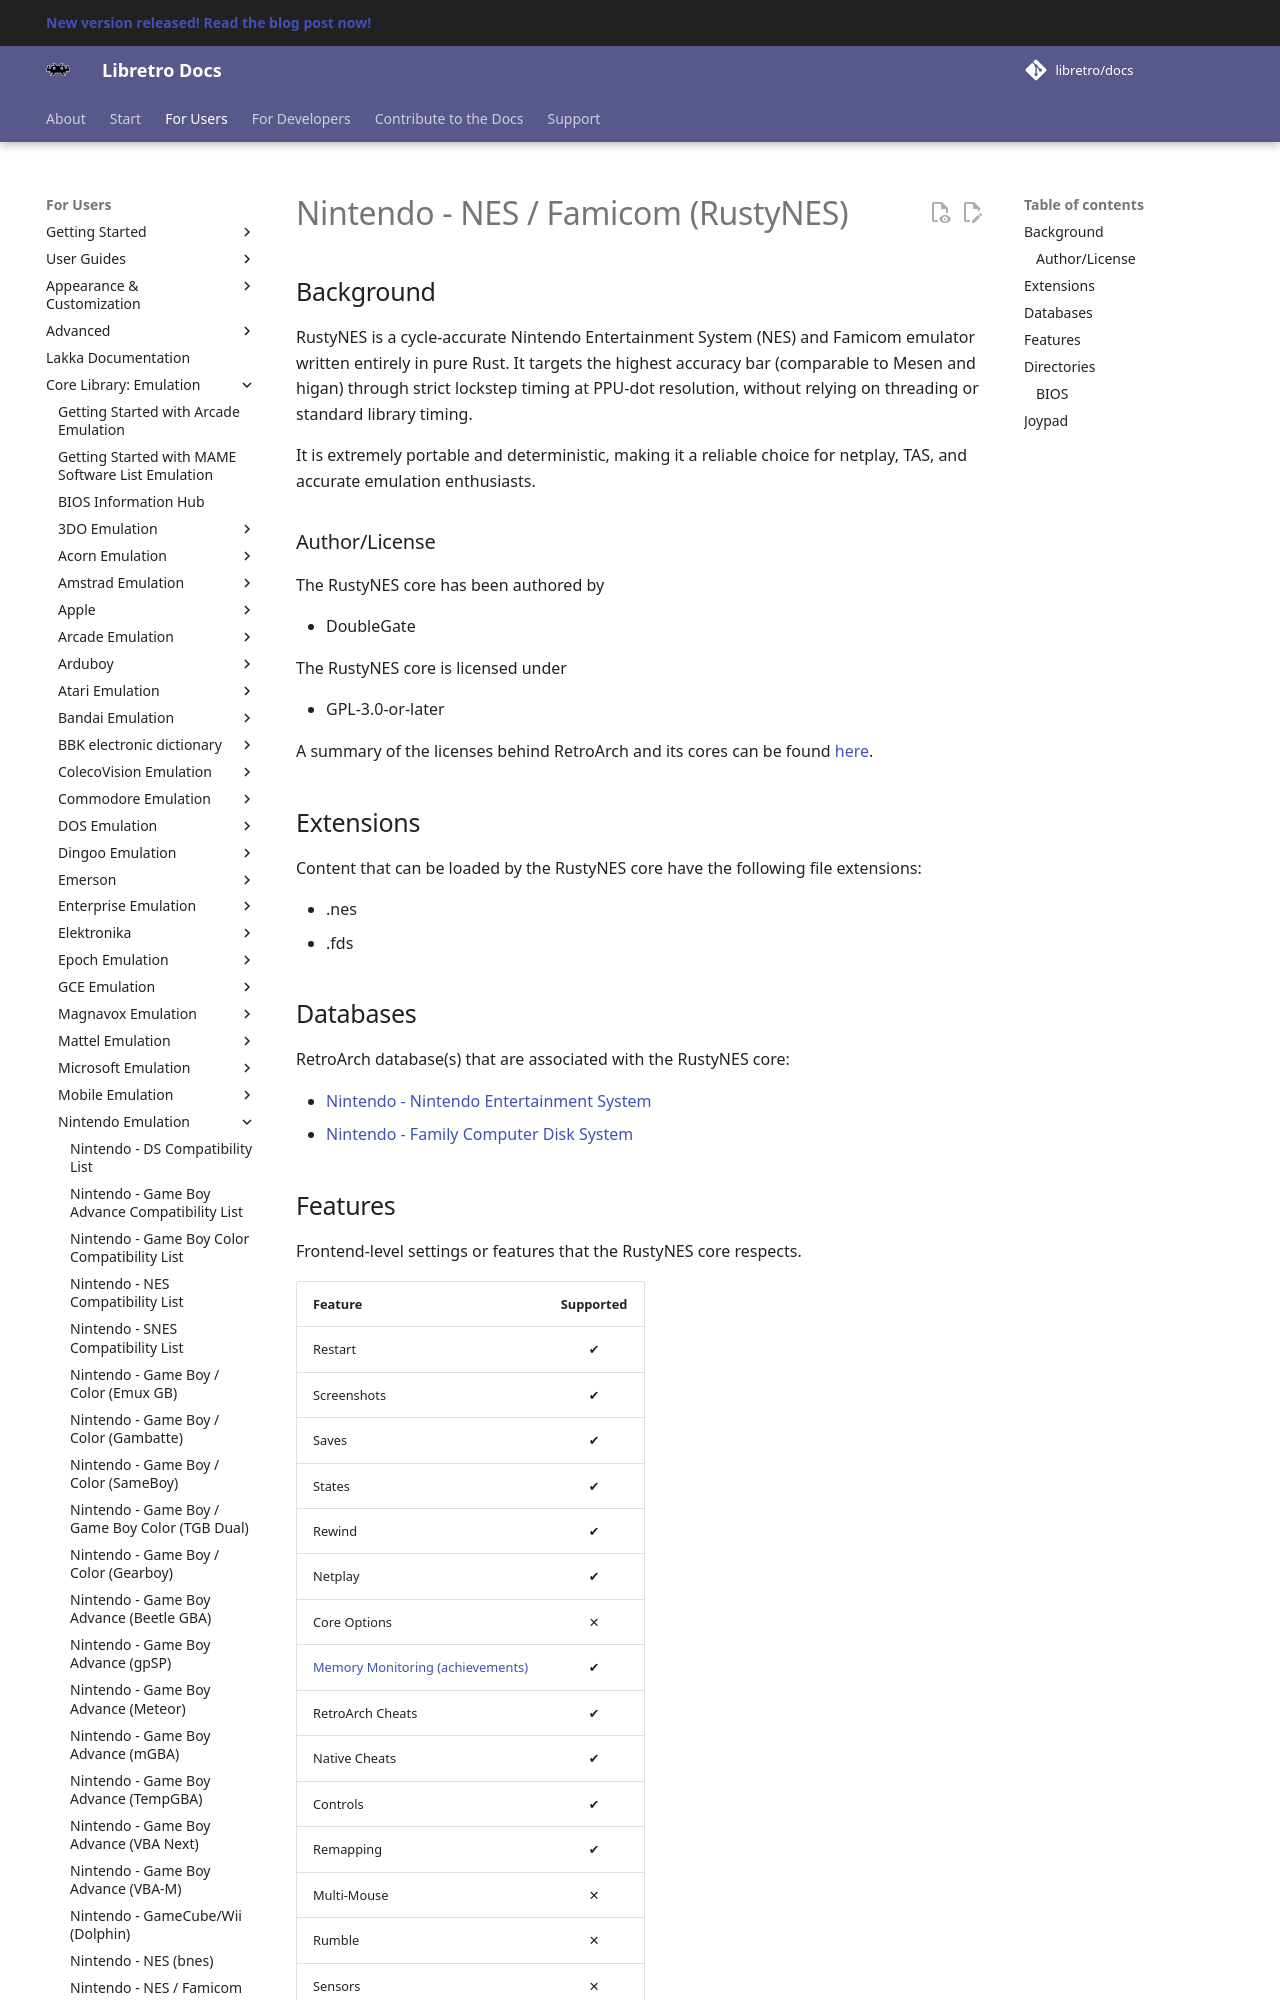

repository: RogueScholar/libretro-docs · page: library/rustynes/index.html · generator: mkdocs

# Nintendo - NES / Famicom (RustyNES)

## Background

RustyNES is a cycle-accurate Nintendo Entertainment System (NES) and Famicom emulator written entirely in pure Rust. It targets the highest accuracy bar (comparable to Mesen and higan) through strict lockstep timing at PPU-dot resolution, without relying on threading or standard library timing.

It is extremely portable and deterministic, making it a reliable choice for netplay, TAS, and accurate emulation enthusiasts.

### Author/License

The RustyNES core has been authored by

- DoubleGate

The RustyNES core is licensed under

- MIT OR Apache-2.0

A summary of the licenses behind RetroArch and its cores can be found [here](../development/licenses.md).

## Extensions

Content that can be loaded by the RustyNES core have the following file extensions:

- .nes
- .fds

## Databases

RetroArch database(s) that are associated with the RustyNES core:

- [Nintendo - Nintendo Entertainment System](https://github.com/libretro/libretro-database/blob/master/rdb/Nintendo%20-%20Nintendo%20Entertainment%20System.rdb)
- [Nintendo - Family Computer Disk System](https://github.com/libretro/libretro-database/blob/master/rdb/Nintendo%20-%20Family%20Computer%20Disk%20System.rdb)
